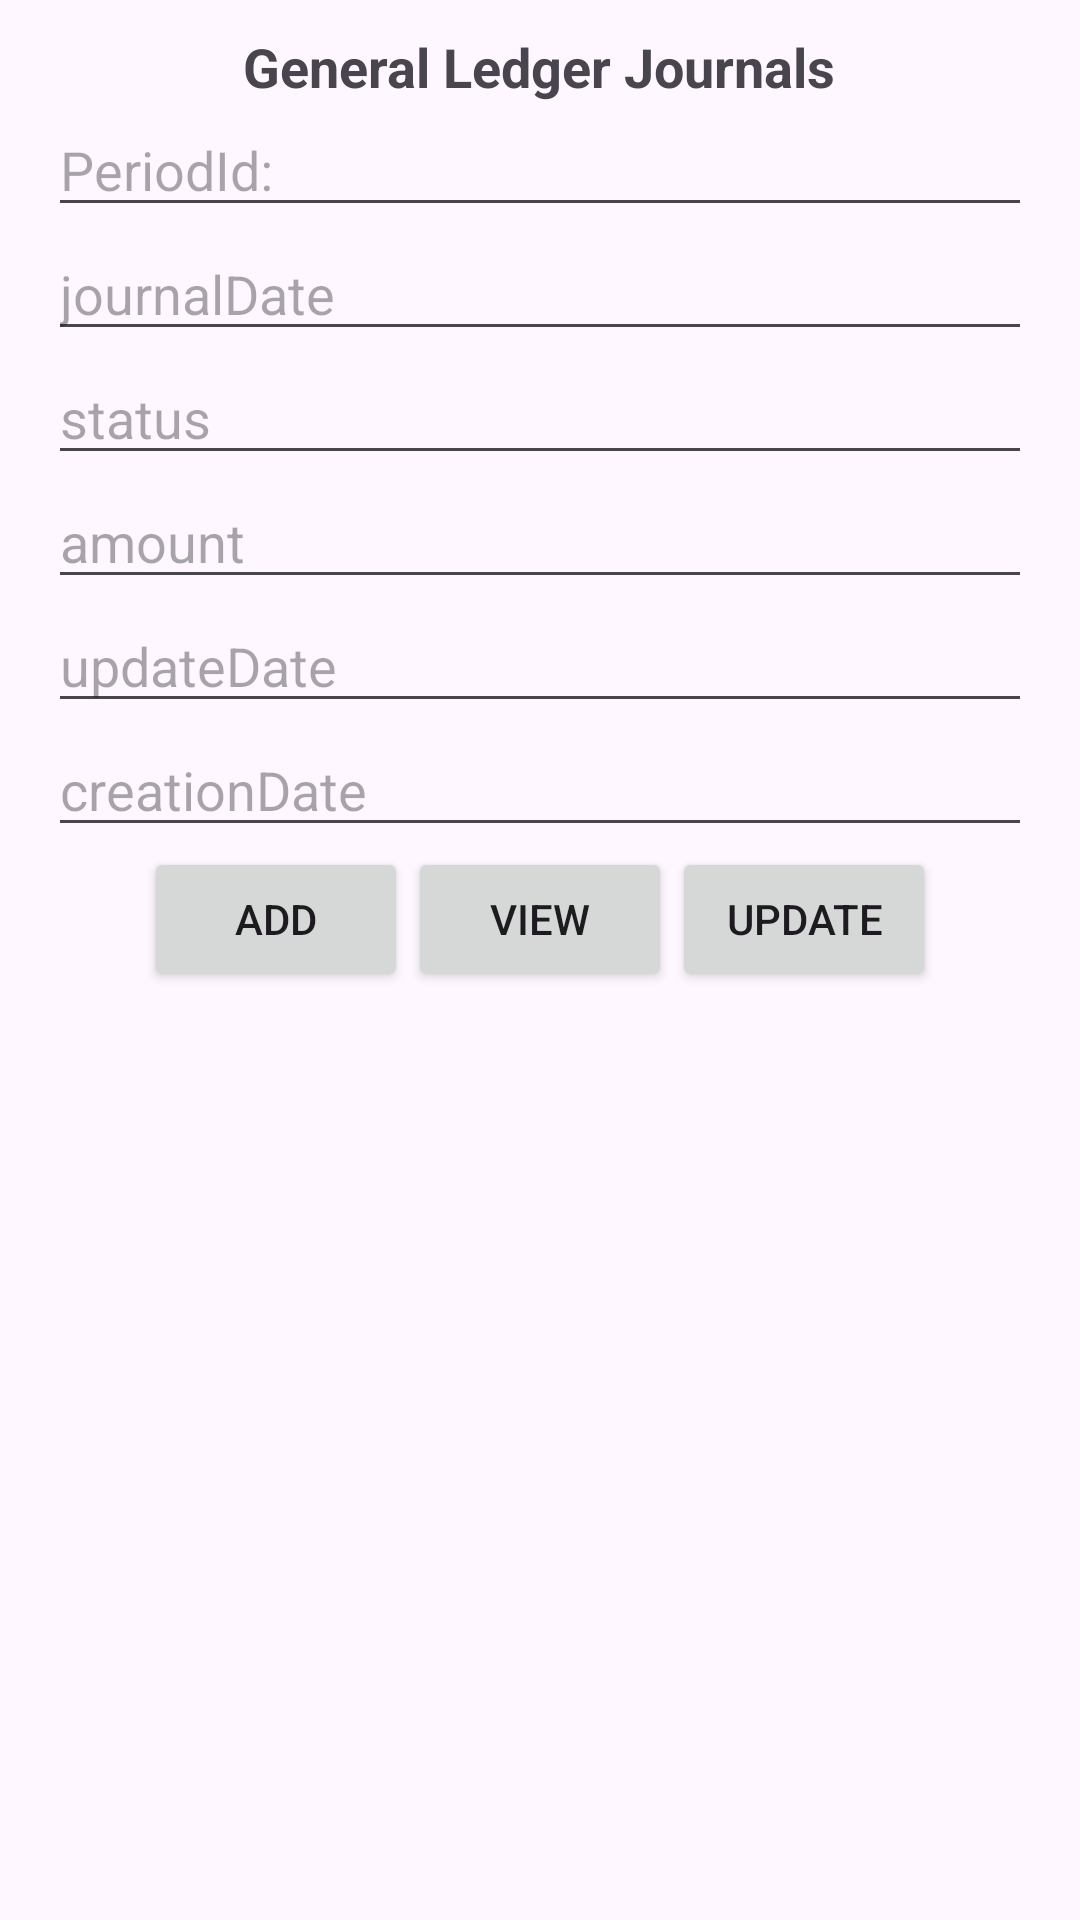

Layout XML and referenced resources for this Android screen:
<!-- AndroidManifest.xml: application theme Theme.CArParkCustomerDetails -->
<!-- res/layout/activity_gljournals_main_screen.xml -->
<?xml version="1.0" encoding="utf-8"?>
<LinearLayout xmlns:android="http://schemas.android.com/apk/res/android"
    xmlns:app="http://schemas.android.com/apk/res-auto"
    xmlns:tools="http://schemas.android.com/tools"
    android:layout_width="match_parent"
    android:layout_height="match_parent"
    android:orientation="vertical"
    tools:context="com.cihancelik.CarParkDetails.ledger.glJournals.GLJournalsMainScreen">

    <TextView
        android:layout_width="wrap_content"
        android:layout_height="wrap_content"
        android:layout_gravity="center_horizontal"
        android:layout_marginTop="10dp"
        android:gravity="center"
        android:text="General Ledger Journals"
        android:textSize="18sp"
        android:textStyle="bold"/>


    <EditText
        android:id="@+id/journalPeriodIdTv"
        android:layout_width="match_parent"
        android:layout_height="wrap_content"
        android:layout_marginStart="16dp"
        android:layout_marginEnd="16dp"
        android:hint="PeriodId:"/>
    <EditText
        android:id="@+id/journalDateTv"
        android:layout_width="match_parent"
        android:layout_height="wrap_content"
        android:layout_marginStart="16dp"
        android:layout_marginEnd="16dp"
        android:hint="journalDate"/>
    <EditText
        android:id="@+id/journalStatusTv"
        android:layout_width="match_parent"
        android:layout_height="wrap_content"
        android:layout_marginStart="16dp"
        android:layout_marginEnd="16dp"
        android:hint="status"/>
    <EditText
        android:id="@+id/journalAmountTv"
        android:layout_width="match_parent"
        android:layout_height="wrap_content"
        android:layout_marginStart="16dp"
        android:layout_marginEnd="16dp"
        android:hint="amount"/>
    <EditText
        android:id="@+id/journalUpdateDateTv"
        android:layout_width="match_parent"
        android:layout_height="wrap_content"
        android:layout_marginStart="16dp"
        android:layout_marginEnd="16dp"
        android:hint="updateDate"/>
    <EditText
        android:id="@+id/journalCreationDateTv"
        android:layout_width="match_parent"
        android:layout_height="wrap_content"
        android:layout_marginStart="16dp"
        android:layout_marginEnd="16dp"
        android:hint="creationDate"/>
    <LinearLayout
        android:layout_width="match_parent"
        android:layout_height="wrap_content"
        android:gravity="center">

        <Button
            android:id="@+id/journalAddBtn"
            android:layout_width="wrap_content"
            android:layout_height="wrap_content"
            android:text="Add"/>
        <Button
            android:id="@+id/journalViewBtn"
            android:layout_width="wrap_content"
            android:layout_height="wrap_content"
            android:text="View"/>
        <Button
            android:id="@+id/journalUpdateBtn"
            android:layout_width="wrap_content"
            android:layout_height="wrap_content"
            android:text="Update"/>
    </LinearLayout>

</LinearLayout>
<!-- resources referenced by this layout -->
<resources>
  <style name="Theme.CArParkCustomerDetails" parent="Base.Theme.CArParkCustomerDetails" />
  <style name="Base.Theme.CArParkCustomerDetails" parent="Theme.Material3.DayNight.NoActionBar">
          
          
      </style>
</resources>
